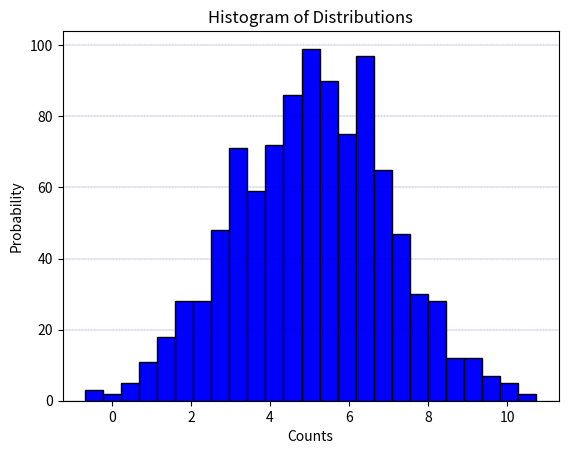
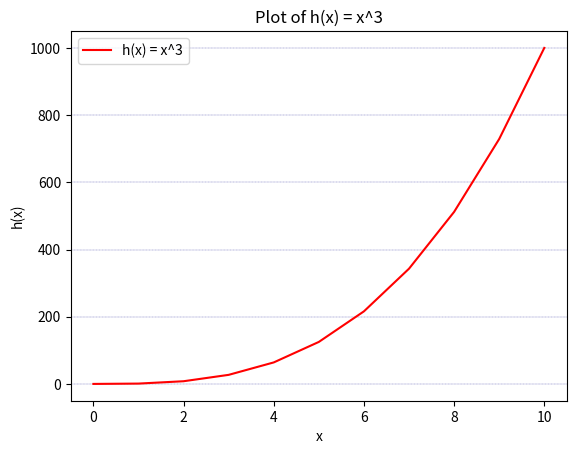

These charts were generated, in order, by the following Python code:
'''
plottask.py

The objective of this program is to displays

    - A histogram of a normal distribution of a 1000 values with a mean of 5 and standard deviation of 2, 
    - A plot of the function  h(x)=x3 in the range 0 to 10, 

[redacted]
'''

import numpy as np
import matplotlib.pyplot as plt
import seaborn

data = np.random.normal(5, 2, 1000)


plt.hist(data, bins=25, edgecolor = "black", color='b')
plt.grid(axis = 'y', color = 'darkblue', linestyle = '--', linewidth = 0.2)
plt.title("Histogram of Distributions")
plt.xlabel("Counts")
plt.ylabel("Probability")

plt.figure()
x = np.sort(np.random.randint(0, 11, 100))
y = x**3
plt.plot(x, y, color="red", label="h(x) = x^3")
plt.grid(axis = 'y', color = 'darkblue', linestyle = '--', linewidth = 0.2)
plt.title("Plot of h(x) = x^3")
plt.xlabel("x")
plt.ylabel("h(x)")
plt.legend()
plt.show()



# ChatGPT - proposed plt.figure: Using plt.figure(): The command plt.figure() simply creates a new window (or figure) for your plot. It helps to separate different visualizations, so you could have one figure for your histogram and another for your function plot. This keeps your plots clear and uncluttered.

# https://matplotlib.org/stable/gallery/color/named_colors.html - For colours